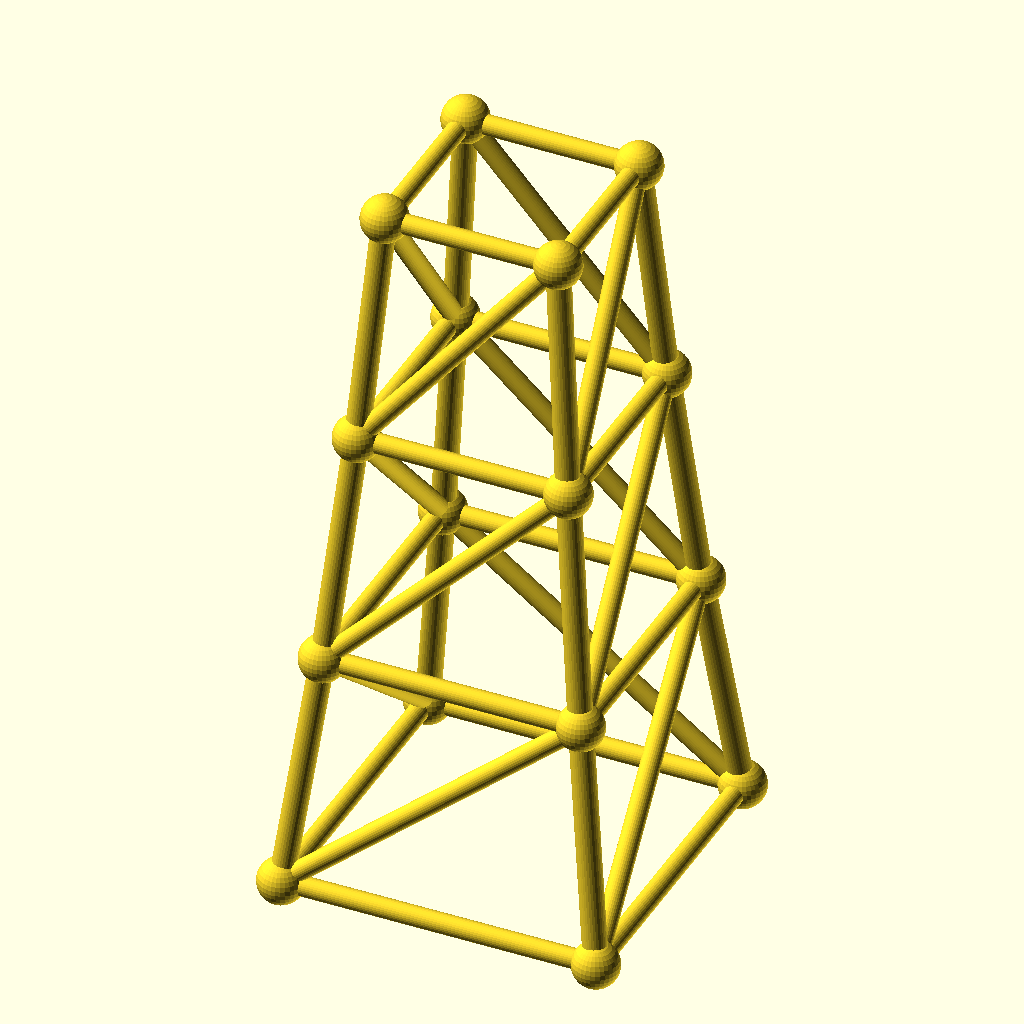
Cell 1: rendered with the file's own defaults.
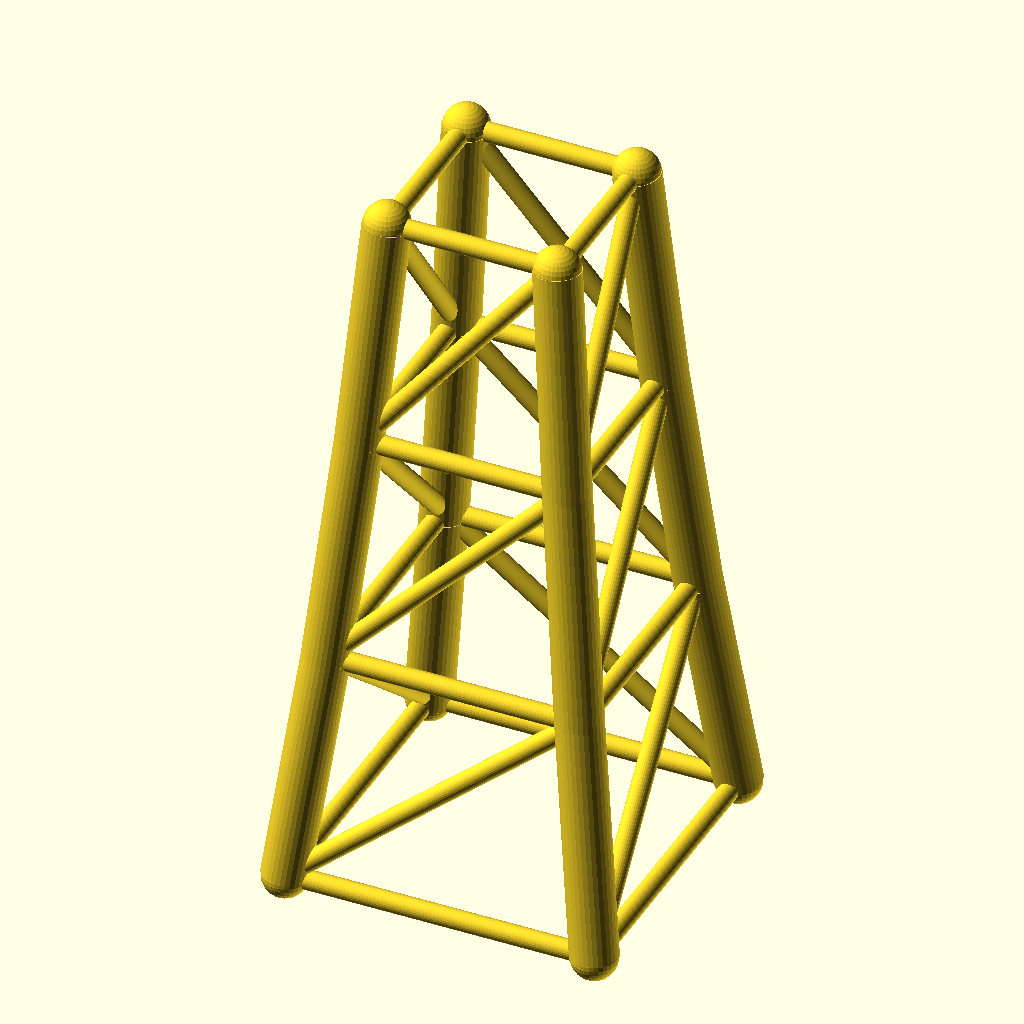
Cell 2: the same model with chord_r = 4.8.
The same orthographic view direction (rotation 55°, 0°, 25°; colour scheme Cornfield) for every cell, with the view re-fitted per cell, so scale and position can differ between cells.
The OpenSCAD source (optional_data/data/gen3/steptowers/part_0075.scad):
$fn = 32;

// ----------------------------------------------------------------------
// Stepped tower: 64 mm base, 3 tiers to 144 mm
// ----------------------------------------------------------------------

// --- parameters (mm) ---
tiers = 3;                // number of tiers
tier_h = 48;              // tier height
base_w = 64;              // bottom footprint width
taper = 0.82;             // footprint shrink per tier
chord_r = 2.4;            // leg radius
diag_r = 2;               // brace radius
joint_r = 4.69;           // joint ball radius

cx = [-1, 1, 1, -1];
cy = [-1, -1, 1, 1];
widths = [64, 52.48, 43.03, 35.29];
heights = [0, 48, 96, 144];

module member(a, b, r) {
  /* rod: cylinder from joint a to joint b */
  d = b - a;
  length = norm(d);
  translate(a) rotate([0, acos(d[2] / length), atan2(d[1], d[0])])
    cylinder(h = length, r = r);
}

module joint(p, r) {
  /* ball at the joint centre */
  translate(p) sphere(r = r);
}

/* legs */
for (l = [0 : tiers - 1]) {
  for (c = [0 : 3]) {
    member([cx[c] * widths[l] / 2, cy[c] * widths[l] / 2, heights[l]], [cx[c] * widths[l + 1] / 2, cy[c] * widths[l + 1] / 2, heights[l + 1]], chord_r);
  }
}
/* ring at every level */
for (l = [0 : tiers]) {
  member([cx[0] * widths[l] / 2, cy[0] * widths[l] / 2, heights[l]], [cx[1] * widths[l] / 2, cy[1] * widths[l] / 2, heights[l]], diag_r);
  member([cx[1] * widths[l] / 2, cy[1] * widths[l] / 2, heights[l]], [cx[2] * widths[l] / 2, cy[2] * widths[l] / 2, heights[l]], diag_r);
  member([cx[2] * widths[l] / 2, cy[2] * widths[l] / 2, heights[l]], [cx[3] * widths[l] / 2, cy[3] * widths[l] / 2, heights[l]], diag_r);
  member([cx[3] * widths[l] / 2, cy[3] * widths[l] / 2, heights[l]], [cx[0] * widths[l] / 2, cy[0] * widths[l] / 2, heights[l]], diag_r);
}
/* face crosses, one X per face per tier */
for (l = [0 : tiers - 1]) {
  member([cx[0] * widths[l] / 2, cy[0] * widths[l] / 2, heights[l]], [cx[1] * widths[l + 1] / 2, cy[1] * widths[l + 1] / 2, heights[l + 1]], diag_r);
  member([cx[1] * widths[l] / 2, cy[1] * widths[l] / 2, heights[l]], [cx[2] * widths[l + 1] / 2, cy[2] * widths[l + 1] / 2, heights[l + 1]], diag_r);
  member([cx[2] * widths[l] / 2, cy[2] * widths[l] / 2, heights[l]], [cx[3] * widths[l + 1] / 2, cy[3] * widths[l + 1] / 2, heights[l + 1]], diag_r);
  member([cx[3] * widths[l] / 2, cy[3] * widths[l] / 2, heights[l]], [cx[0] * widths[l + 1] / 2, cy[0] * widths[l + 1] / 2, heights[l + 1]], diag_r);
}
/* joint balls */
for (l = [0 : tiers]) {
  for (c = [0 : 3]) joint([cx[c] * widths[l] / 2, cy[c] * widths[l] / 2, heights[l]], joint_r);
}
Customizer parameters (derived from the source; name, type, default, range or options):
tiers: number, default 3
tier_h: number, default 48
base_w: number, default 64
taper: number, default 0.82
chord_r: number, default 2.4
diag_r: number, default 2
joint_r: number, default 4.69
cx: vector, default [-1, 1, 1, -1]
cy: vector, default [-1, -1, 1, 1]
widths: vector, default [64, 52.48, 43.03, 35.29]
heights: vector, default [0, 48, 96, 144]
